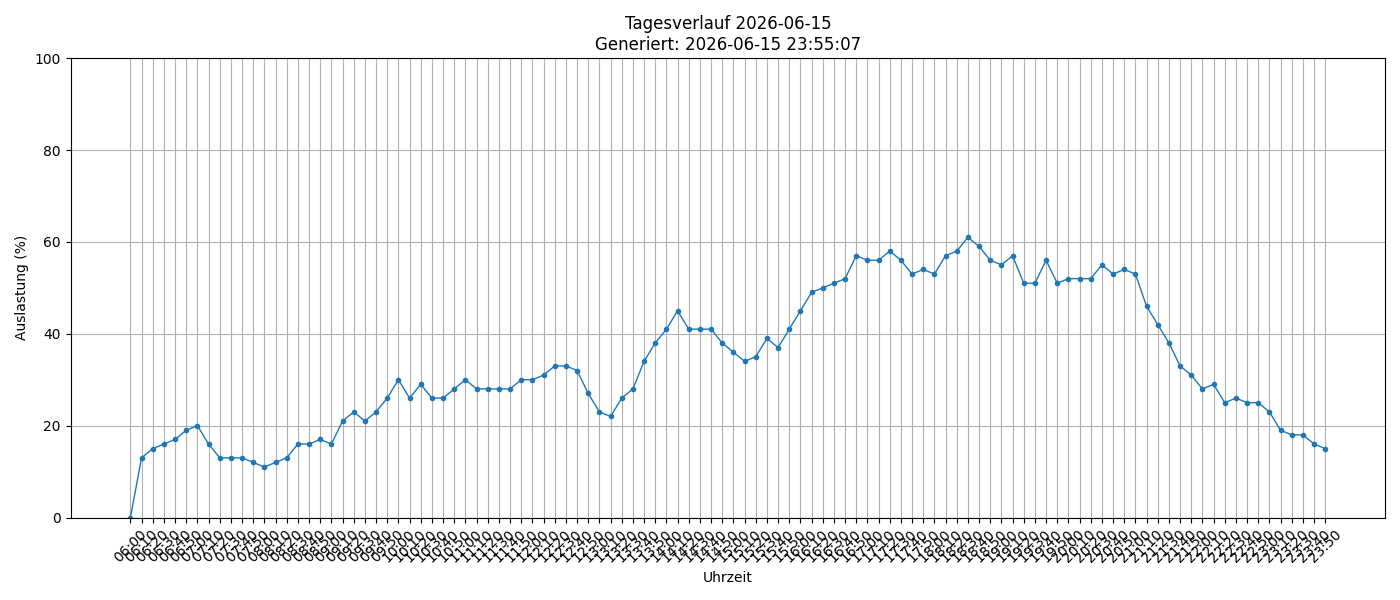

The file beside this chart, header and first rows:
timestamp, load_percent
2026-06-15 06:00:01, 0
2026-06-15 06:10:01, 13
2026-06-15 06:20:01, 15
2026-06-15 06:30:01, 16
2026-06-15 06:40:01, 17
2026-06-15 06:50:01, 19
2026-06-15 07:00:01, 20
2026-06-15 07:10:01, 16
2026-06-15 07:20:01, 13
2026-06-15 07:30:01, 13
2026-06-15 07:40:01, 13
2026-06-15 07:50:01, 12
2026-06-15 08:00:01, 11
2026-06-15 08:10:01, 12
2026-06-15 08:20:01, 13
2026-06-15 08:30:01, 16
2026-06-15 08:40:01, 16
2026-06-15 08:50:01, 17
2026-06-15 09:00:01, 16
2026-06-15 09:10:01, 21
2026-06-15 09:20:01, 23
2026-06-15 09:30:01, 21
2026-06-15 09:40:01, 23
2026-06-15 09:50:01, 26
2026-06-15 10:00:01, 30
2026-06-15 10:10:01, 26
2026-06-15 10:20:01, 29
2026-06-15 10:30:01, 26
2026-06-15 10:40:01, 26
2026-06-15 10:50:01, 28
2026-06-15 11:00:02, 30
2026-06-15 11:10:01, 28
2026-06-15 11:20:01, 28
2026-06-15 11:30:01, 28
2026-06-15 11:40:01, 28
2026-06-15 11:50:01, 30
2026-06-15 12:00:01, 30
2026-06-15 12:10:01, 31
2026-06-15 12:20:01, 33
2026-06-15 12:30:01, 33
2026-06-15 12:40:01, 32
2026-06-15 12:50:02, 27
2026-06-15 13:00:01, 23
2026-06-15 13:10:01, 22
2026-06-15 13:20:02, 26
2026-06-15 13:30:01, 28
2026-06-15 13:40:02, 34
2026-06-15 13:50:02, 38
2026-06-15 14:00:01, 41
2026-06-15 14:10:01, 45
2026-06-15 14:20:01, 41
2026-06-15 14:30:01, 41
2026-06-15 14:40:01, 41
2026-06-15 14:50:01, 38
2026-06-15 15:00:01, 36
2026-06-15 15:10:01, 34
2026-06-15 15:20:01, 35
2026-06-15 15:30:01, 39
2026-06-15 15:40:01, 37
2026-06-15 15:50:01, 41
... 48 more rows
